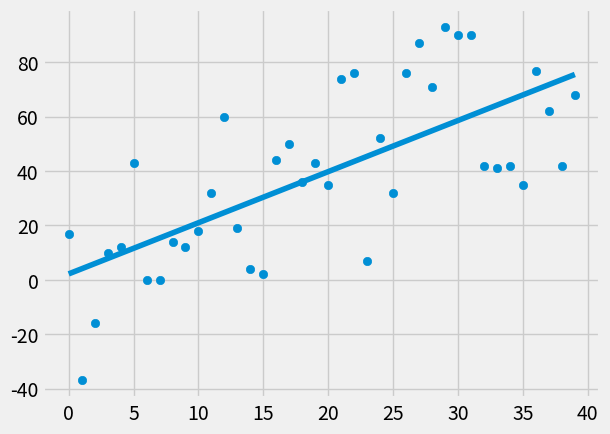

The matplotlib source for this figure:
import random
from statistics import mean
import numpy as np
import matplotlib.pyplot as plt
from matplotlib import style

style.use("fivethirtyeight")

def create_dataset(size, variance, step=2, correlation=False):
    val = 1
    ys = []
    for i in range(size):
        y = val + random.randrange(-variance, variance)
        ys.append(y)
        if correlation and correlation == "pos":
            val += step
        elif correlation and correlation == "neg":
            val -= step

    xs = [i for i in range(len(ys))]

    return np.array(xs, dtype=np.float64), np.array(ys, dtype=np.float64)


def best_fit_slope_and_intercept(xs, ys):
    m = (((mean(xs) * mean(ys)) - mean(xs * ys)) /
        ((mean(xs) * mean(xs)) - mean(xs * xs)))
    b = mean(ys) - m * mean(xs)
    return m, b


def squared_error(ys_original, ys_line):
    return sum((ys_line - ys_original) ** 2)

def coefficient_of_determination(ys_original, ys_line):
    y_mean_line = [mean(ys_original) for y in ys_original]
    squared_error_regression = squared_error(ys_original, ys_line)
    squared_error_y_mean = squared_error(ys_original, y_mean_line)
    return 1 - (squared_error_regression / squared_error_y_mean)

xs, ys = create_dataset(40, 40, step=2, correlation="pos")

m, b = best_fit_slope_and_intercept(xs, ys)

regression_line = [(m * x + b) for x in xs]

r_squared = coefficient_of_determination(ys, regression_line)
print(r_squared)

plt.scatter(xs, ys)
plt.plot(xs, regression_line)
plt.show()
